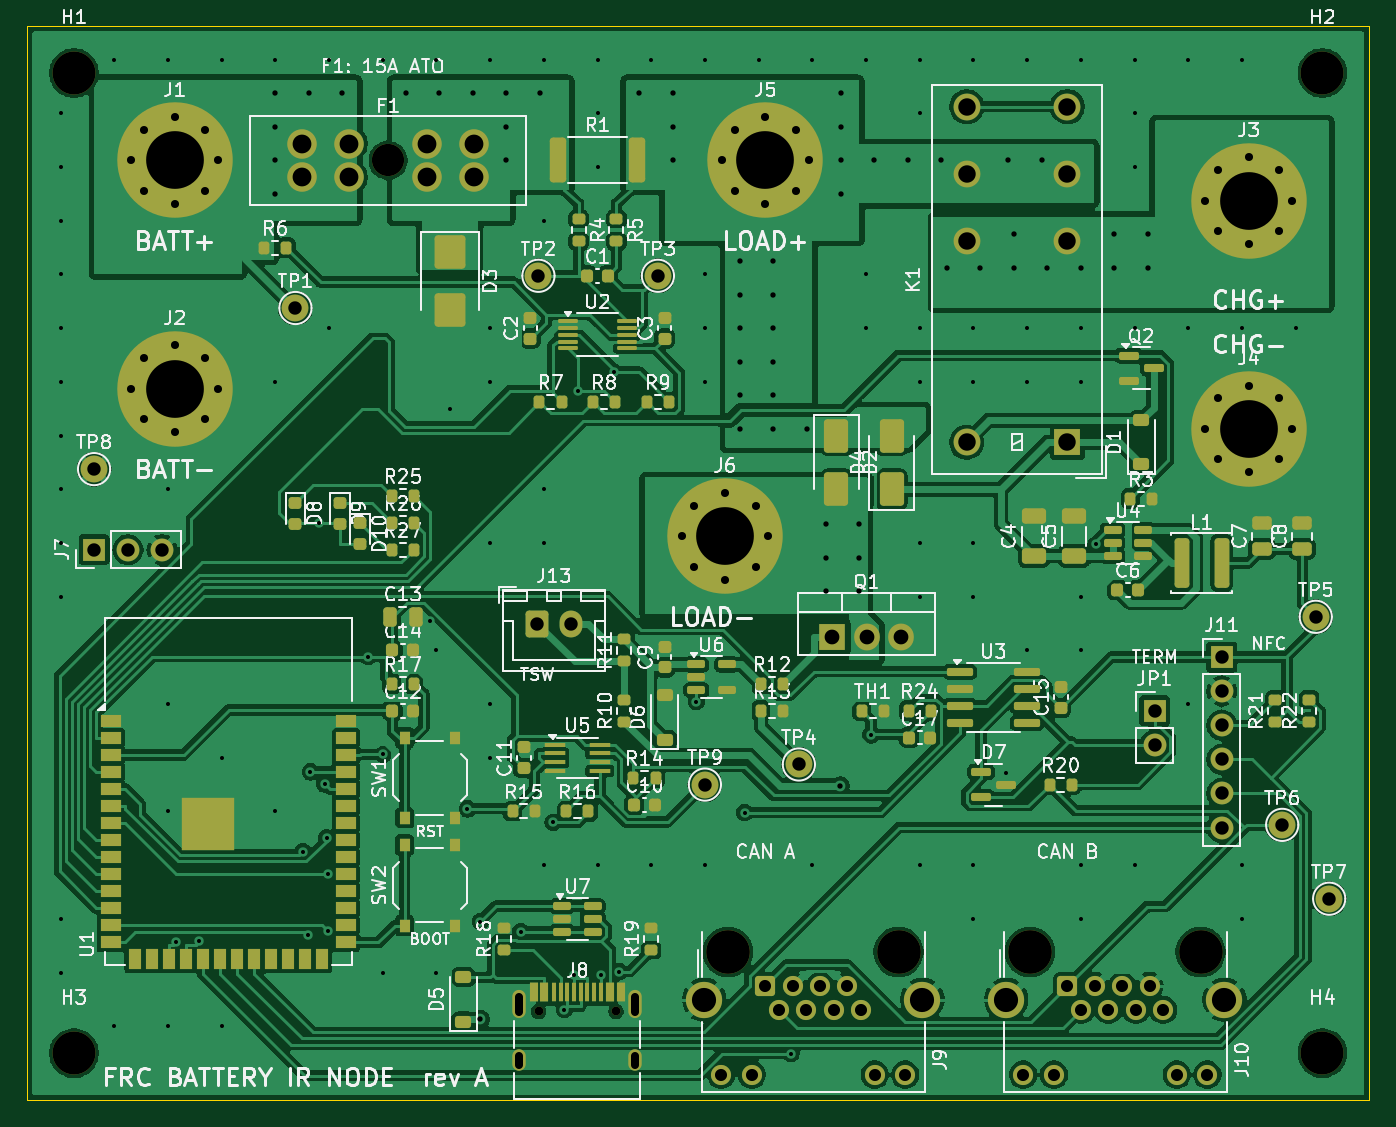
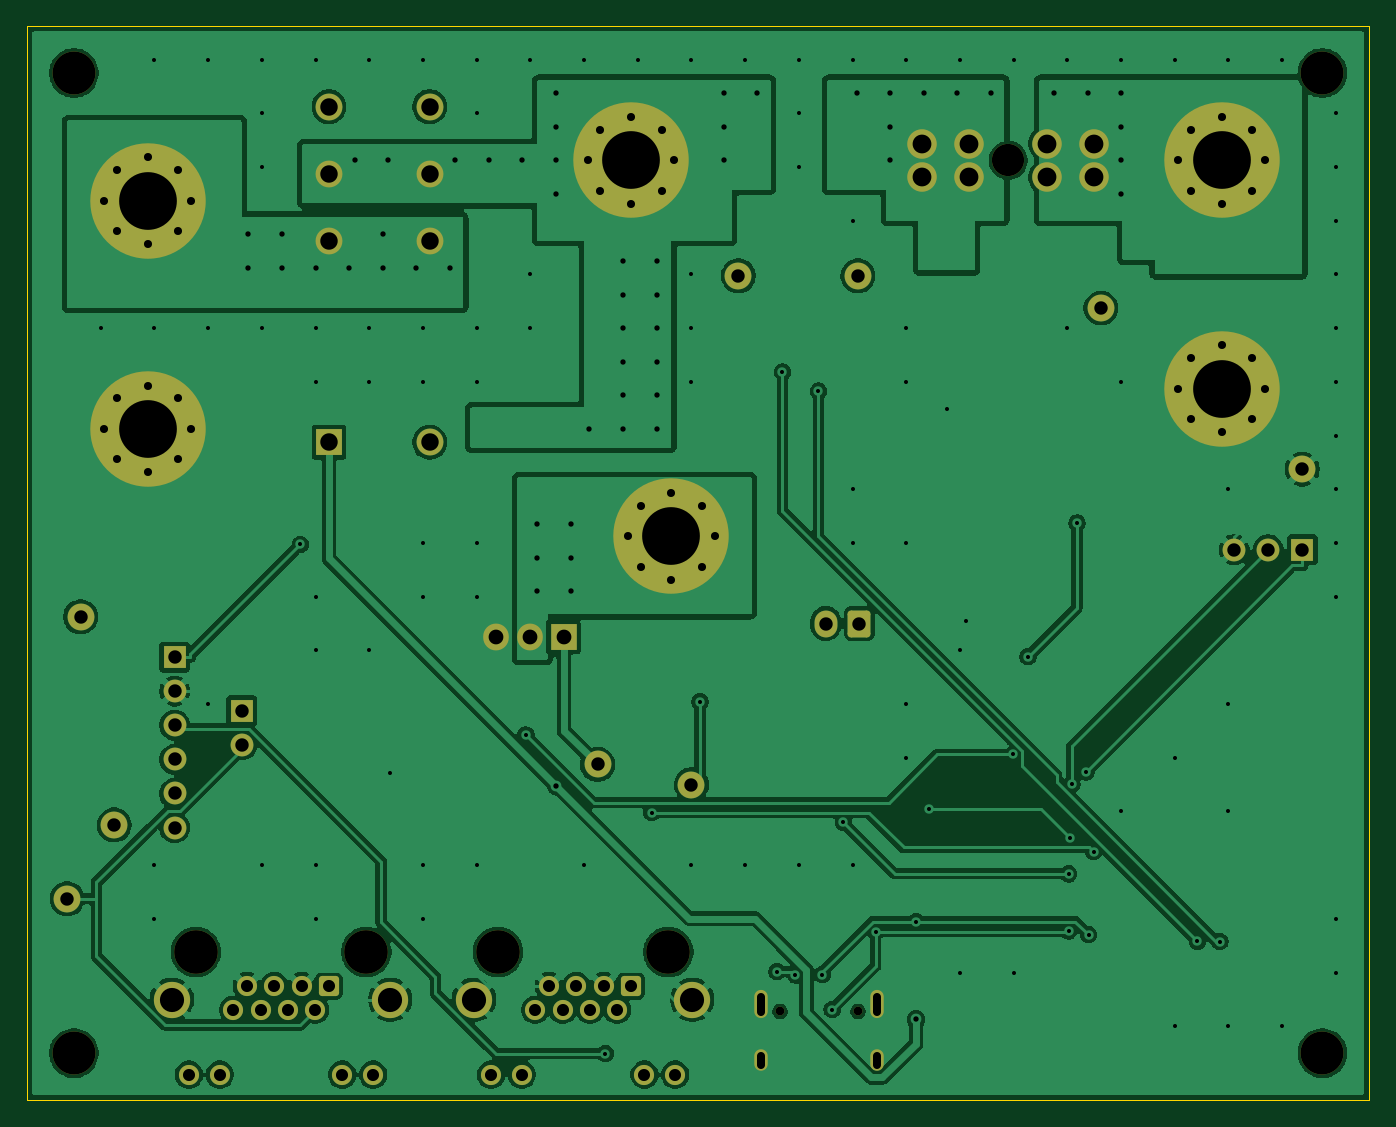
Circuit board: 11 layer files. Board 100.0 x 80.0 mm.
- bottom_copper: ir_node-B_Cu.gbr (161929 bytes)
- bottom_mask: ir_node-B_Mask.gbr (5896 bytes)
- paste: ir_node-B_Paste.gbr (450 bytes)
- bottom_silk: ir_node-B_Silkscreen.gbr (5906 bytes)
- outline: ir_node-Edge_Cuts.gbr (607 bytes)
- top_copper: ir_node-F_Cu.gbr (288634 bytes)
- top_mask: ir_node-F_Mask.gbr (15103 bytes)
- paste: ir_node-F_Paste.gbr (10402 bytes)
- top_silk: ir_node-F_Silkscreen.gbr (178067 bytes)
- drill: ir_node-NPTH.drl (686 bytes)
- drill: ir_node-PTH.drl (5364 bytes)

=== bottom_copper: ir_node-B_Cu.gbr (161929 bytes, source omitted) ===
=== bottom_mask: ir_node-B_Mask.gbr ===
%TF.GenerationSoftware,KiCad,Pcbnew,9.0.2*%
%TF.CreationDate,2026-11-14T14:51:27-08:00*%
%TF.ProjectId,ir_node,69725f6e-6f64-4652-9e6b-696361645f70,rev?*%
%TF.SameCoordinates,Original*%
%TF.FileFunction,Soldermask,Bot*%
%TF.FilePolarity,Negative*%
%FSLAX46Y46*%
G04 Gerber Fmt 4.6, Leading zero omitted, Abs format (unit mm)*
G04 Created by KiCad (PCBNEW 9.0.2) date 2026-11-14 14:51:27*
%MOMM*%
%LPD*%
G01*
G04 APERTURE LIST*
G04 Aperture macros list*
%AMRoundRect*
0 Rectangle with rounded corners*
0 $1 Rounding radius*
0 $2 $3 $4 $5 $6 $7 $8 $9 X,Y pos of 4 corners*
0 Add a 4 corners polygon primitive as box body*
4,1,4,$2,$3,$4,$5,$6,$7,$8,$9,$2,$3,0*
0 Add four circle primitives for the rounded corners*
1,1,$1+$1,$2,$3*
1,1,$1+$1,$4,$5*
1,1,$1+$1,$6,$7*
1,1,$1+$1,$8,$9*
0 Add four rect primitives between the rounded corners*
20,1,$1+$1,$2,$3,$4,$5,0*
20,1,$1+$1,$4,$5,$6,$7,0*
20,1,$1+$1,$6,$7,$8,$9,0*
20,1,$1+$1,$8,$9,$2,$3,0*%
G04 Aperture macros list end*
%ADD10C,3.200000*%
%ADD11C,0.900000*%
%ADD12C,8.600000*%
%ADD13C,3.250000*%
%ADD14RoundRect,0.250000X0.500000X0.500000X-0.500000X0.500000X-0.500000X-0.500000X0.500000X-0.500000X0*%
%ADD15C,1.500000*%
%ADD16C,2.700000*%
%ADD17C,2.000000*%
%ADD18RoundRect,0.250000X-0.600000X-0.750000X0.600000X-0.750000X0.600000X0.750000X-0.600000X0.750000X0*%
%ADD19O,1.700000X2.000000*%
%ADD20R,1.700000X1.700000*%
%ADD21C,1.700000*%
%ADD22R,1.905000X2.000000*%
%ADD23O,1.905000X2.000000*%
%ADD24R,2.000000X2.000000*%
%ADD25C,2.400000*%
%ADD26C,2.200000*%
%ADD27C,0.650000*%
%ADD28O,1.000000X2.100000*%
%ADD29O,1.000000X1.600000*%
G04 APERTURE END LIST*
D10*
%TO.C,H4*%
X196500000Y-126500000D03*
%TD*%
D11*
%TO.C,J5*%
X151775000Y-60000000D03*
X152719581Y-57719581D03*
X152719581Y-62280419D03*
X155000000Y-56775000D03*
D12*
X155000000Y-60000000D03*
D11*
X155000000Y-63225000D03*
X157280419Y-57719581D03*
X157280419Y-62280419D03*
X158225000Y-60000000D03*
%TD*%
D13*
%TO.C,J10*%
X174720000Y-118960000D03*
X187420000Y-118960000D03*
D14*
X177500000Y-121500000D03*
D15*
X178520000Y-123280000D03*
X179540000Y-121500000D03*
X180560000Y-123280000D03*
X181580000Y-121500000D03*
X182600000Y-123280000D03*
X183620000Y-121500000D03*
X184640000Y-123280000D03*
X174210000Y-128100000D03*
X176500000Y-128100000D03*
X185640000Y-128100000D03*
X187930000Y-128100000D03*
D16*
X172940000Y-122520000D03*
X189200000Y-122520000D03*
%TD*%
D17*
%TO.C,TP8*%
X105000000Y-83000000D03*
%TD*%
%TO.C,TP6*%
X193500000Y-109500000D03*
%TD*%
D18*
%TO.C,J13*%
X138000000Y-94500000D03*
D19*
X140500000Y-94500000D03*
%TD*%
D20*
%TO.C,J11*%
X189000000Y-97000000D03*
D21*
X189000000Y-99540000D03*
X189000000Y-102080000D03*
X189000000Y-104620000D03*
X189000000Y-107160000D03*
X189000000Y-109700000D03*
%TD*%
D17*
%TO.C,TP9*%
X150500000Y-106500000D03*
%TD*%
D10*
%TO.C,H3*%
X103500000Y-126500000D03*
%TD*%
D11*
%TO.C,J4*%
X187775000Y-80000000D03*
X188719581Y-77719581D03*
X188719581Y-82280419D03*
X191000000Y-76775000D03*
D12*
X191000000Y-80000000D03*
D11*
X191000000Y-83225000D03*
X193280419Y-77719581D03*
X193280419Y-82280419D03*
X194225000Y-80000000D03*
%TD*%
%TO.C,J3*%
X187775000Y-63000000D03*
X188719581Y-60719581D03*
X188719581Y-65280419D03*
X191000000Y-59775000D03*
D12*
X191000000Y-63000000D03*
D11*
X191000000Y-66225000D03*
X193280419Y-60719581D03*
X193280419Y-65280419D03*
X194225000Y-63000000D03*
%TD*%
D22*
%TO.C,Q1*%
X160000000Y-95500000D03*
D23*
X162540000Y-95500000D03*
X165080000Y-95500000D03*
%TD*%
D17*
%TO.C,TP2*%
X138100000Y-68600000D03*
%TD*%
%TO.C,TP4*%
X157500000Y-105000000D03*
%TD*%
D11*
%TO.C,J6*%
X148775000Y-88000000D03*
X149719581Y-85719581D03*
X149719581Y-90280419D03*
X152000000Y-84775000D03*
D12*
X152000000Y-88000000D03*
D11*
X152000000Y-91225000D03*
X154280419Y-85719581D03*
X154280419Y-90280419D03*
X155225000Y-88000000D03*
%TD*%
D20*
%TO.C,JP1*%
X184000000Y-101000000D03*
D21*
X184000000Y-103540000D03*
%TD*%
D17*
%TO.C,K1*%
X177500000Y-61000000D03*
X170000000Y-61000000D03*
X177500000Y-66000000D03*
X170000000Y-66000000D03*
X177500000Y-56000000D03*
X170000000Y-56000000D03*
D24*
X177500000Y-81000000D03*
D17*
X170000000Y-81000000D03*
%TD*%
%TO.C,TP1*%
X120000000Y-71000000D03*
%TD*%
D25*
%TO.C,F1*%
X126900000Y-60000000D03*
D26*
X120500000Y-58750000D03*
X120500000Y-61250000D03*
X124000000Y-58750000D03*
X124000000Y-61250000D03*
X129800000Y-58750000D03*
X129800000Y-61250000D03*
X133300000Y-58750000D03*
X133300000Y-61250000D03*
%TD*%
D17*
%TO.C,TP3*%
X147000000Y-68600000D03*
%TD*%
D13*
%TO.C,J9*%
X152220000Y-118960000D03*
X164920000Y-118960000D03*
D14*
X155000000Y-121500000D03*
D15*
X156020000Y-123280000D03*
X157040000Y-121500000D03*
X158060000Y-123280000D03*
X159080000Y-121500000D03*
X160100000Y-123280000D03*
X161120000Y-121500000D03*
X162140000Y-123280000D03*
X151710000Y-128100000D03*
X154000000Y-128100000D03*
X163140000Y-128100000D03*
X165430000Y-128100000D03*
D16*
X150440000Y-122520000D03*
X166700000Y-122520000D03*
%TD*%
D20*
%TO.C,J7*%
X105000000Y-89000000D03*
D21*
X107540000Y-89000000D03*
X110080000Y-89000000D03*
%TD*%
D10*
%TO.C,H2*%
X196500000Y-53500000D03*
%TD*%
D27*
%TO.C,J8*%
X138110000Y-123400000D03*
X143890000Y-123400000D03*
D28*
X136680000Y-122870000D03*
D29*
X136680000Y-127050000D03*
D28*
X145320000Y-122870000D03*
D29*
X145320000Y-127050000D03*
%TD*%
D11*
%TO.C,J2*%
X107775000Y-77000000D03*
X108719581Y-74719581D03*
X108719581Y-79280419D03*
X111000000Y-73775000D03*
D12*
X111000000Y-77000000D03*
D11*
X111000000Y-80225000D03*
X113280419Y-74719581D03*
X113280419Y-79280419D03*
X114225000Y-77000000D03*
%TD*%
D17*
%TO.C,TP7*%
X197000000Y-115000000D03*
%TD*%
D10*
%TO.C,H1*%
X103500000Y-53500000D03*
%TD*%
D17*
%TO.C,TP5*%
X196000000Y-94000000D03*
%TD*%
D11*
%TO.C,J1*%
X107775000Y-60000000D03*
X108719581Y-57719581D03*
X108719581Y-62280419D03*
X111000000Y-56775000D03*
D12*
X111000000Y-60000000D03*
D11*
X111000000Y-63225000D03*
X113280419Y-57719581D03*
X113280419Y-62280419D03*
X114225000Y-60000000D03*
%TD*%
M02*

=== paste: ir_node-B_Paste.gbr ===
%TF.GenerationSoftware,KiCad,Pcbnew,9.0.2*%
%TF.CreationDate,2026-11-14T14:51:27-08:00*%
%TF.ProjectId,ir_node,69725f6e-6f64-4652-9e6b-696361645f70,rev?*%
%TF.SameCoordinates,Original*%
%TF.FileFunction,Paste,Bot*%
%TF.FilePolarity,Positive*%
%FSLAX46Y46*%
G04 Gerber Fmt 4.6, Leading zero omitted, Abs format (unit mm)*
G04 Created by KiCad (PCBNEW 9.0.2) date 2026-11-14 14:51:27*
%MOMM*%
%LPD*%
G01*
G04 APERTURE LIST*
G04 APERTURE END LIST*
M02*

=== bottom_silk: ir_node-B_Silkscreen.gbr ===
%TF.GenerationSoftware,KiCad,Pcbnew,9.0.2*%
%TF.CreationDate,2026-11-14T14:51:27-08:00*%
%TF.ProjectId,ir_node,69725f6e-6f64-4652-9e6b-696361645f70,rev?*%
%TF.SameCoordinates,Original*%
%TF.FileFunction,Legend,Bot*%
%TF.FilePolarity,Positive*%
%FSLAX46Y46*%
G04 Gerber Fmt 4.6, Leading zero omitted, Abs format (unit mm)*
G04 Created by KiCad (PCBNEW 9.0.2) date 2026-11-14 14:51:27*
%MOMM*%
%LPD*%
G01*
G04 APERTURE LIST*
G04 Aperture macros list*
%AMRoundRect*
0 Rectangle with rounded corners*
0 $1 Rounding radius*
0 $2 $3 $4 $5 $6 $7 $8 $9 X,Y pos of 4 corners*
0 Add a 4 corners polygon primitive as box body*
4,1,4,$2,$3,$4,$5,$6,$7,$8,$9,$2,$3,0*
0 Add four circle primitives for the rounded corners*
1,1,$1+$1,$2,$3*
1,1,$1+$1,$4,$5*
1,1,$1+$1,$6,$7*
1,1,$1+$1,$8,$9*
0 Add four rect primitives between the rounded corners*
20,1,$1+$1,$2,$3,$4,$5,0*
20,1,$1+$1,$4,$5,$6,$7,0*
20,1,$1+$1,$6,$7,$8,$9,0*
20,1,$1+$1,$8,$9,$2,$3,0*%
G04 Aperture macros list end*
%ADD10C,3.200000*%
%ADD11C,0.900000*%
%ADD12C,8.600000*%
%ADD13C,3.250000*%
%ADD14RoundRect,0.250000X0.500000X0.500000X-0.500000X0.500000X-0.500000X-0.500000X0.500000X-0.500000X0*%
%ADD15C,1.500000*%
%ADD16C,2.700000*%
%ADD17C,2.000000*%
%ADD18RoundRect,0.250000X-0.600000X-0.750000X0.600000X-0.750000X0.600000X0.750000X-0.600000X0.750000X0*%
%ADD19O,1.700000X2.000000*%
%ADD20R,1.700000X1.700000*%
%ADD21C,1.700000*%
%ADD22R,1.905000X2.000000*%
%ADD23O,1.905000X2.000000*%
%ADD24R,2.000000X2.000000*%
%ADD25C,2.400000*%
%ADD26C,2.200000*%
%ADD27C,0.650000*%
%ADD28O,1.000000X2.100000*%
%ADD29O,1.000000X1.600000*%
G04 APERTURE END LIST*
%LPC*%
D10*
%TO.C,H4*%
X196500000Y-126500000D03*
%TD*%
D11*
%TO.C,J5*%
X151775000Y-60000000D03*
X152719581Y-57719581D03*
X152719581Y-62280419D03*
X155000000Y-56775000D03*
D12*
X155000000Y-60000000D03*
D11*
X155000000Y-63225000D03*
X157280419Y-57719581D03*
X157280419Y-62280419D03*
X158225000Y-60000000D03*
%TD*%
D13*
%TO.C,J10*%
X174720000Y-118960000D03*
X187420000Y-118960000D03*
D14*
X177500000Y-121500000D03*
D15*
X178520000Y-123280000D03*
X179540000Y-121500000D03*
X180560000Y-123280000D03*
X181580000Y-121500000D03*
X182600000Y-123280000D03*
X183620000Y-121500000D03*
X184640000Y-123280000D03*
X174210000Y-128100000D03*
X176500000Y-128100000D03*
X185640000Y-128100000D03*
X187930000Y-128100000D03*
D16*
X172940000Y-122520000D03*
X189200000Y-122520000D03*
%TD*%
D17*
%TO.C,TP8*%
X105000000Y-83000000D03*
%TD*%
%TO.C,TP6*%
X193500000Y-109500000D03*
%TD*%
D18*
%TO.C,J13*%
X138000000Y-94500000D03*
D19*
X140500000Y-94500000D03*
%TD*%
D20*
%TO.C,J11*%
X189000000Y-97000000D03*
D21*
X189000000Y-99540000D03*
X189000000Y-102080000D03*
X189000000Y-104620000D03*
X189000000Y-107160000D03*
X189000000Y-109700000D03*
%TD*%
D17*
%TO.C,TP9*%
X150500000Y-106500000D03*
%TD*%
D10*
%TO.C,H3*%
X103500000Y-126500000D03*
%TD*%
D11*
%TO.C,J4*%
X187775000Y-80000000D03*
X188719581Y-77719581D03*
X188719581Y-82280419D03*
X191000000Y-76775000D03*
D12*
X191000000Y-80000000D03*
D11*
X191000000Y-83225000D03*
X193280419Y-77719581D03*
X193280419Y-82280419D03*
X194225000Y-80000000D03*
%TD*%
%TO.C,J3*%
X187775000Y-63000000D03*
X188719581Y-60719581D03*
X188719581Y-65280419D03*
X191000000Y-59775000D03*
D12*
X191000000Y-63000000D03*
D11*
X191000000Y-66225000D03*
X193280419Y-60719581D03*
X193280419Y-65280419D03*
X194225000Y-63000000D03*
%TD*%
D22*
%TO.C,Q1*%
X160000000Y-95500000D03*
D23*
X162540000Y-95500000D03*
X165080000Y-95500000D03*
%TD*%
D17*
%TO.C,TP2*%
X138100000Y-68600000D03*
%TD*%
%TO.C,TP4*%
X157500000Y-105000000D03*
%TD*%
D11*
%TO.C,J6*%
X148775000Y-88000000D03*
X149719581Y-85719581D03*
X149719581Y-90280419D03*
X152000000Y-84775000D03*
D12*
X152000000Y-88000000D03*
D11*
X152000000Y-91225000D03*
X154280419Y-85719581D03*
X154280419Y-90280419D03*
X155225000Y-88000000D03*
%TD*%
D20*
%TO.C,JP1*%
X184000000Y-101000000D03*
D21*
X184000000Y-103540000D03*
%TD*%
D17*
%TO.C,K1*%
X177500000Y-61000000D03*
X170000000Y-61000000D03*
X177500000Y-66000000D03*
X170000000Y-66000000D03*
X177500000Y-56000000D03*
X170000000Y-56000000D03*
D24*
X177500000Y-81000000D03*
D17*
X170000000Y-81000000D03*
%TD*%
%TO.C,TP1*%
X120000000Y-71000000D03*
%TD*%
D25*
%TO.C,F1*%
X126900000Y-60000000D03*
D26*
X120500000Y-58750000D03*
X120500000Y-61250000D03*
X124000000Y-58750000D03*
X124000000Y-61250000D03*
X129800000Y-58750000D03*
X129800000Y-61250000D03*
X133300000Y-58750000D03*
X133300000Y-61250000D03*
%TD*%
D17*
%TO.C,TP3*%
X147000000Y-68600000D03*
%TD*%
D13*
%TO.C,J9*%
X152220000Y-118960000D03*
X164920000Y-118960000D03*
D14*
X155000000Y-121500000D03*
D15*
X156020000Y-123280000D03*
X157040000Y-121500000D03*
X158060000Y-123280000D03*
X159080000Y-121500000D03*
X160100000Y-123280000D03*
X161120000Y-121500000D03*
X162140000Y-123280000D03*
X151710000Y-128100000D03*
X154000000Y-128100000D03*
X163140000Y-128100000D03*
X165430000Y-128100000D03*
D16*
X150440000Y-122520000D03*
X166700000Y-122520000D03*
%TD*%
D20*
%TO.C,J7*%
X105000000Y-89000000D03*
D21*
X107540000Y-89000000D03*
X110080000Y-89000000D03*
%TD*%
D10*
%TO.C,H2*%
X196500000Y-53500000D03*
%TD*%
D27*
%TO.C,J8*%
X138110000Y-123400000D03*
X143890000Y-123400000D03*
D28*
X136680000Y-122870000D03*
D29*
X136680000Y-127050000D03*
D28*
X145320000Y-122870000D03*
D29*
X145320000Y-127050000D03*
%TD*%
D11*
%TO.C,J2*%
X107775000Y-77000000D03*
X108719581Y-74719581D03*
X108719581Y-79280419D03*
X111000000Y-73775000D03*
D12*
X111000000Y-77000000D03*
D11*
X111000000Y-80225000D03*
X113280419Y-74719581D03*
X113280419Y-79280419D03*
X114225000Y-77000000D03*
%TD*%
D17*
%TO.C,TP7*%
X197000000Y-115000000D03*
%TD*%
D10*
%TO.C,H1*%
X103500000Y-53500000D03*
%TD*%
D17*
%TO.C,TP5*%
X196000000Y-94000000D03*
%TD*%
D11*
%TO.C,J1*%
X107775000Y-60000000D03*
X108719581Y-57719581D03*
X108719581Y-62280419D03*
X111000000Y-56775000D03*
D12*
X111000000Y-60000000D03*
D11*
X111000000Y-63225000D03*
X113280419Y-57719581D03*
X113280419Y-62280419D03*
X114225000Y-60000000D03*
%TD*%
%LPD*%
M02*

=== outline: ir_node-Edge_Cuts.gbr ===
%TF.GenerationSoftware,KiCad,Pcbnew,9.0.2*%
%TF.CreationDate,2026-11-14T14:51:27-08:00*%
%TF.ProjectId,ir_node,69725f6e-6f64-4652-9e6b-696361645f70,rev?*%
%TF.SameCoordinates,Original*%
%TF.FileFunction,Profile,NP*%
%FSLAX46Y46*%
G04 Gerber Fmt 4.6, Leading zero omitted, Abs format (unit mm)*
G04 Created by KiCad (PCBNEW 9.0.2) date 2026-11-14 14:51:27*
%MOMM*%
%LPD*%
G01*
G04 APERTURE LIST*
%TA.AperFunction,Profile*%
%ADD10C,0.100000*%
%TD*%
G04 APERTURE END LIST*
D10*
X100000000Y-50000000D02*
X200000000Y-50000000D01*
X200000000Y-130000000D01*
X100000000Y-130000000D01*
X100000000Y-50000000D01*
M02*

=== top_copper: ir_node-F_Cu.gbr (288634 bytes, source omitted) ===
=== top_mask: ir_node-F_Mask.gbr (15103 bytes, source omitted) ===
=== paste: ir_node-F_Paste.gbr (10402 bytes, source omitted) ===
=== top_silk: ir_node-F_Silkscreen.gbr (178067 bytes, source omitted) ===
=== drill: ir_node-NPTH.drl ===
M48
; DRILL file {KiCad 9.0.2} date 2026-11-14T14:51:28-0800
; FORMAT={-:-/ absolute / metric / decimal}
; #@! TF.CreationDate,2026-11-14T14:51:28-08:00
; #@! TF.GenerationSoftware,Kicad,Pcbnew,9.0.2
; #@! TF.FileFunction,NonPlated,1,2,NPTH
FMAT,2
METRIC
; #@! TA.AperFunction,NonPlated,NPTH,ComponentDrill
T1C0.650
; #@! TA.AperFunction,NonPlated,NPTH,ComponentDrill
T2C2.400
; #@! TA.AperFunction,NonPlated,NPTH,ComponentDrill
T3C3.200
; #@! TA.AperFunction,NonPlated,NPTH,ComponentDrill
T4C3.250
%
G90
G05
T1
X138.11Y-123.4
X143.89Y-123.4
T2
X126.9Y-60.0
T3
X103.5Y-53.5
X103.5Y-126.5
X196.5Y-53.5
X196.5Y-126.5
T4
X152.22Y-118.96
X164.92Y-118.96
X174.72Y-118.96
X187.42Y-118.96
M30

=== drill: ir_node-PTH.drl (5364 bytes, source omitted) ===
